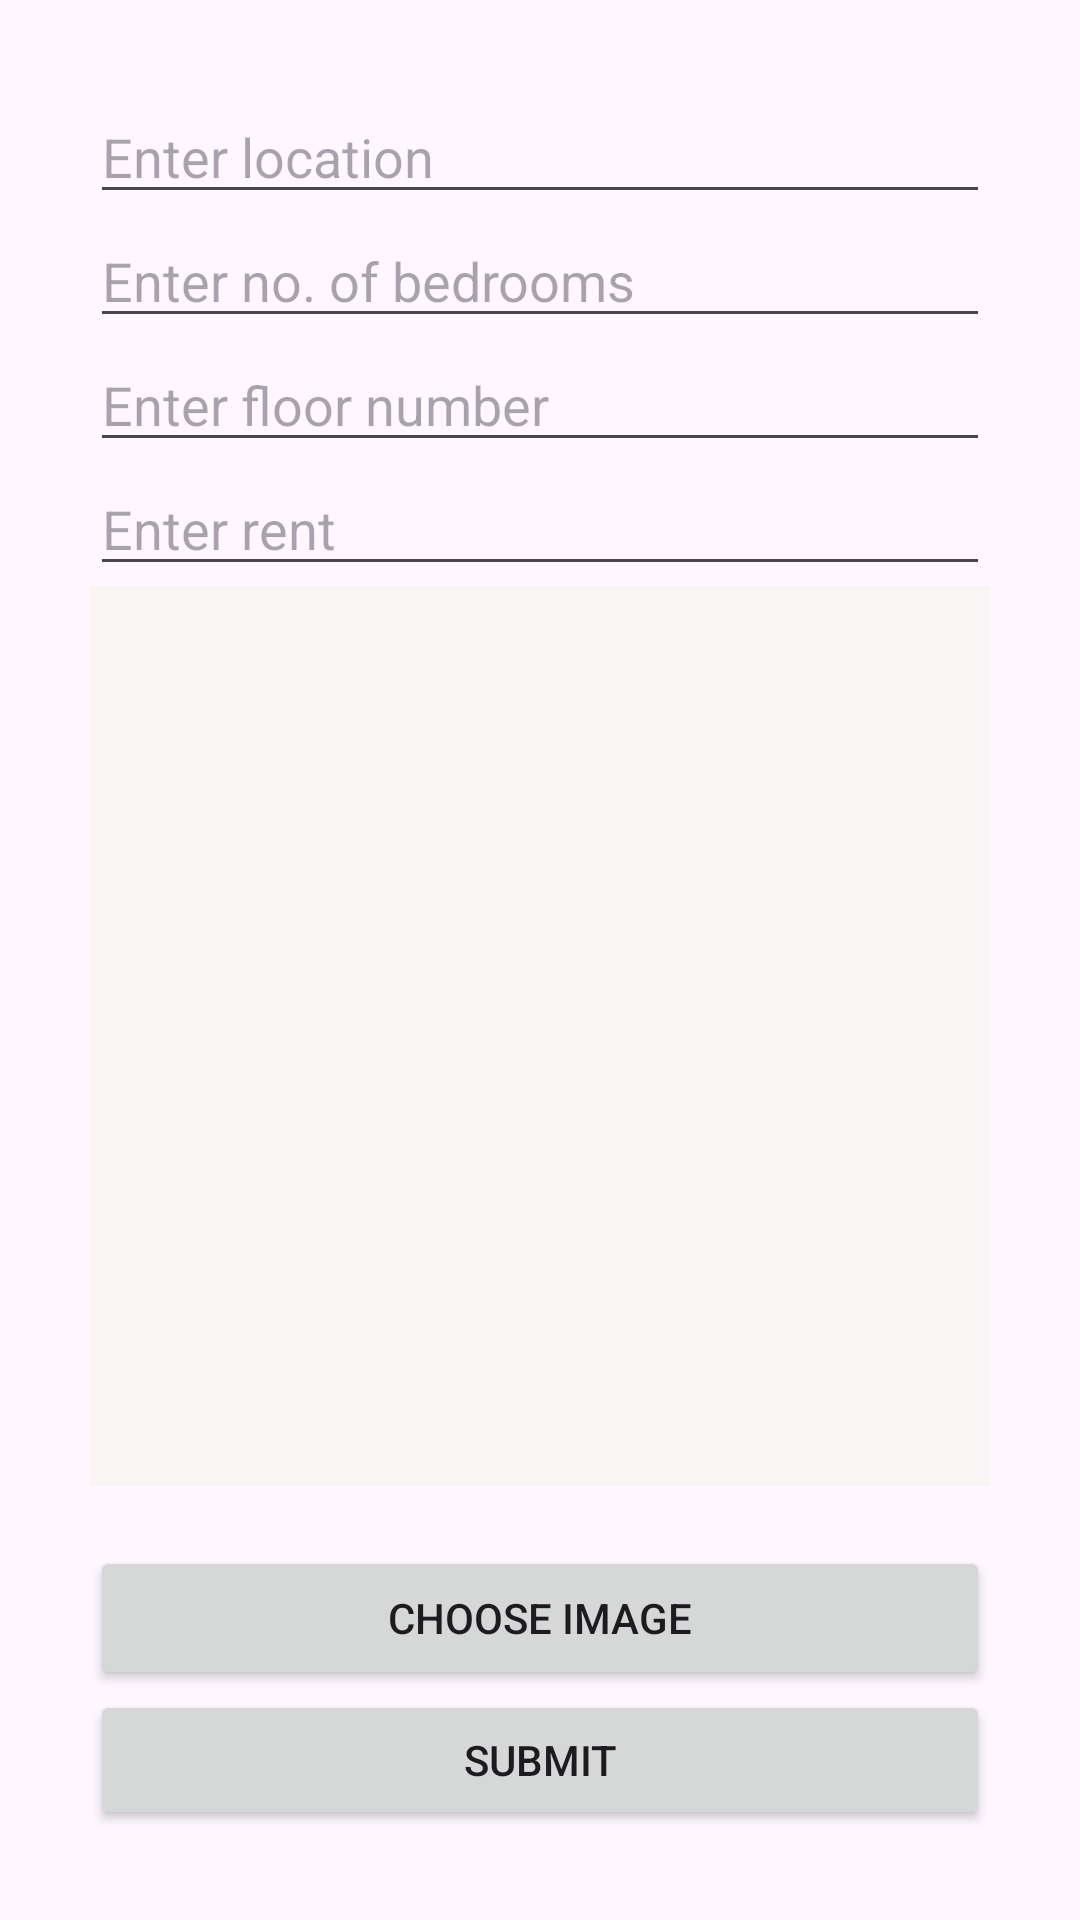

This screen was rendered from an Android layout file. Write that file and the resources it references.
<!-- AndroidManifest.xml: application theme Theme.Housinite -->
<!-- res/layout/activity_add_apartments.xml -->
<?xml version="1.0" encoding="utf-8"?>
<LinearLayout
    xmlns:android="http://schemas.android.com/apk/res/android"
    xmlns:tools="http://schemas.android.com/tools"
    xmlns:app="http://schemas.android.com/apk/res-auto"
    android:layout_width="match_parent"
    android:layout_height="match_parent"
    app:layout_behavior="@string/appbar_scrolling_view_behavior"
    tools:context=".AddApartmentsActivity"
    android:padding="30dp"
    android:orientation="vertical"
    >

    <EditText
        android:id="@+id/mEdtLocation"
        android:layout_width="match_parent"
        android:layout_height="wrap_content"
        android:ems="10"
        android:hint="Enter location"
        android:inputType="text" />

    <EditText
        android:id="@+id/mEdtBedrooms"
        android:layout_width="match_parent"
        android:layout_height="wrap_content"
        android:ems="10"
        android:hint="Enter no. of bedrooms"
        android:inputType="numberDecimal" />

    <EditText
        android:id="@+id/mEdtFloor"
        android:layout_width="match_parent"
        android:layout_height="wrap_content"
        android:ems="10"
        android:hint="Enter floor number"
        android:inputType="text" />

    <EditText
        android:id="@+id/mEdtRent"
        android:layout_width="match_parent"
        android:layout_height="wrap_content"
        android:ems="10"
        android:hint="Enter rent"
        android:inputType="numberDecimal" />

    <ImageView
        android:id="@+id/image_preview"
        android:layout_width="match_parent"
        android:layout_height="300dp"
        android:scaleType="centerCrop"
        android:background="#FAF5F5"
        />

    <Button
        android:id="@+id/btn_choose_image"
        android:layout_width="match_parent"
        android:layout_height="wrap_content"
        android:layout_marginTop="20dp"
        android:text="Choose image"
        />

    <Button
        android:id="@+id/btn_upload_image"
        android:layout_width="match_parent"
        android:layout_height="wrap_content"
        android:text="Submit"
        />

</LinearLayout>
<!-- resources referenced by this layout -->
<resources>
  <style name="Theme.Housinite" parent="Base.Theme.Housinite" />
  <style name="Base.Theme.Housinite" parent="Theme.Material3.DayNight.NoActionBar">
          
          
      </style>
</resources>
